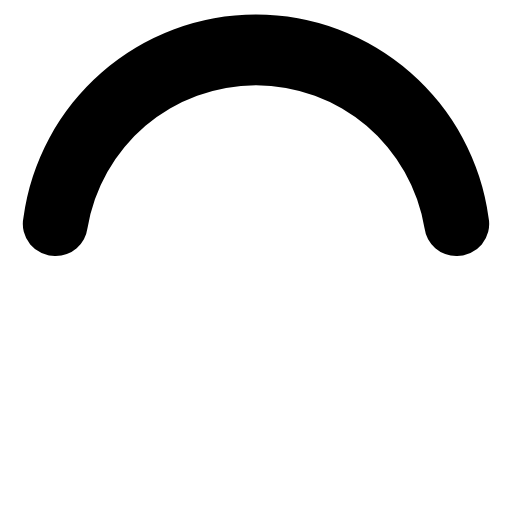
t = 0.00 s
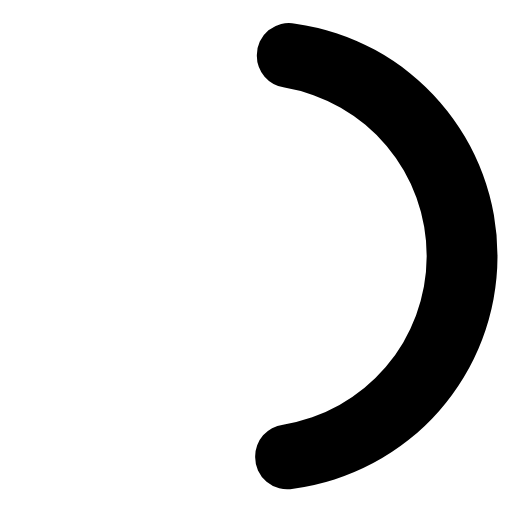
t = 0.19 s
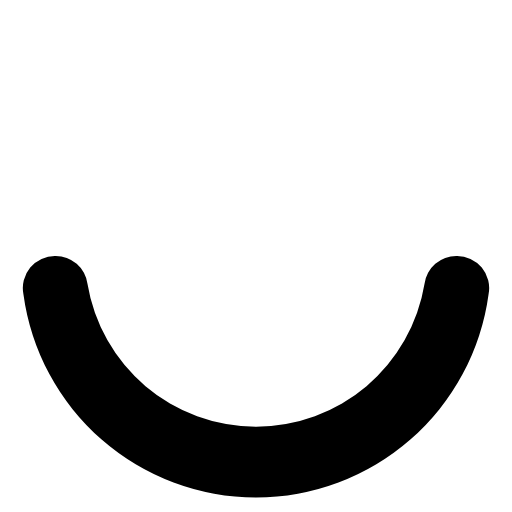
t = 0.38 s
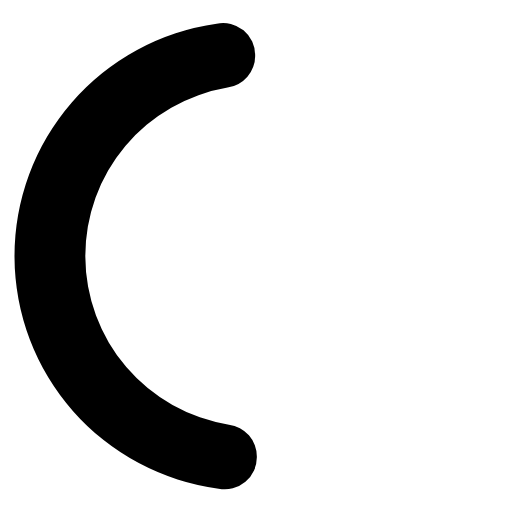
t = 0.56 s

The animated SVG that drew these frames (rendered in a browser with its animation timeline set to each time). Animation: 1 SMIL element (animateTransform=1); one cycle of 0.75 s, repeats indefinitely.

<svg xmlns="http://www.w3.org/2000/svg" viewBox="0 0 24 24">
  <path fill="currentColor" d="M12 4a8 8 0 0 1 7.9 6.7 1.5 1.5 0 0 0 1.5 1.3 1.5 1.5 0 0 0 1.5-1.8 11 11 0 0 0-21.8 0A1.5 1.5 0 0 0 2.6 12a1.5 1.5 0 0 0 1.5-1.3A8 8 0 0 1 12 4Z">
    <animateTransform attributeName="transform" dur="0.75s" repeatCount="indefinite" type="rotate" values="0 12 12;360 12 12"/>
  </path>
</svg>
